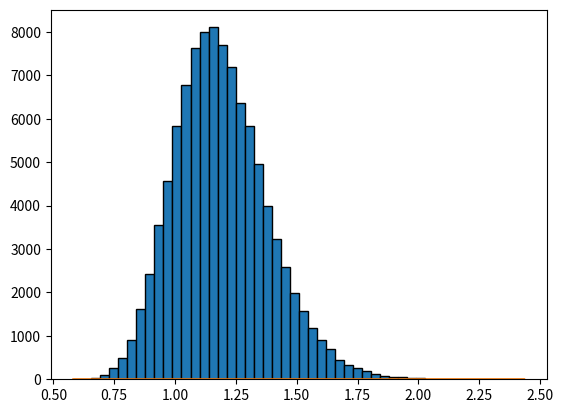

Recreate this plot in Python.
from __future__ import division
from scipy.stats import beta
import numpy as np
import matplotlib.pyplot as plt

simulations = 100000
# prior
p_success, p_sample = 40, 200
p_miss = p_sample - p_success
# control
c_success, c_sample  = 18, 100
c_miss = c_sample - c_success
# treatment
t_success, t_sample = 28, 100
t_miss = t_sample - t_success

control = np.array(beta.rvs(c_success + p_success, c_miss + p_miss, size=simulations))
treatment = np.array(beta.rvs(t_success + p_success, t_miss + p_miss, size=simulations))
mc_treatment_wins = sum((treatment - control) > 0)
treatment_better_prob = mc_treatment_wins/simulations
print(treatment_better_prob)
# 0.97

treatment_better_ratio = treatment / control
plt.hist(treatment_better_ratio, bins=50, edgecolor='black')
plt.show()

x = np.sort(treatment_better_ratio)
y = np.arange(len(x))/float(len(x))
plt.plot(x,y)
plt.show()
